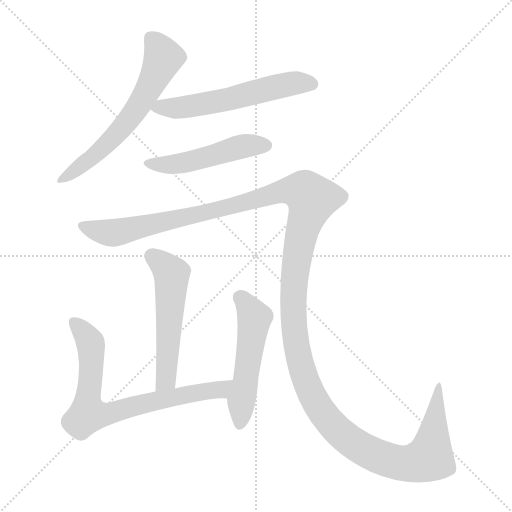
t = 0.00 s
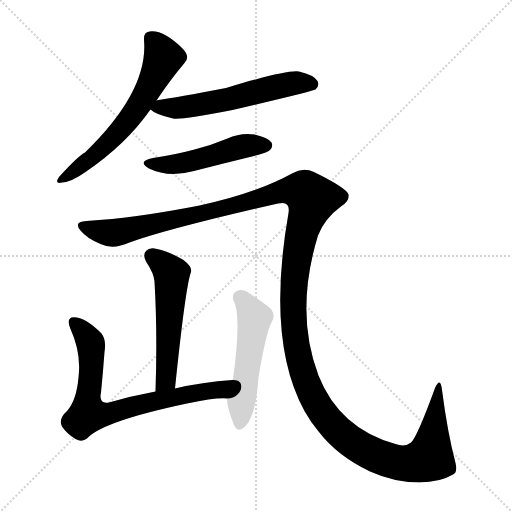
t = 5.19 s
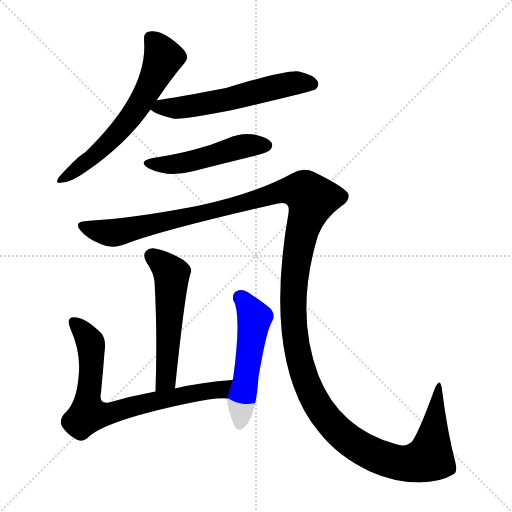
t = 5.42 s
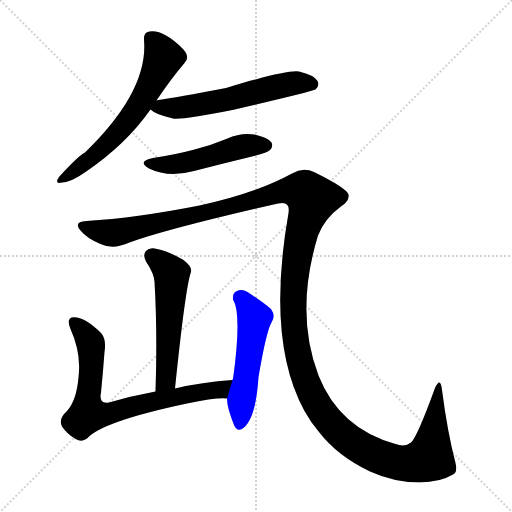
t = 5.66 s
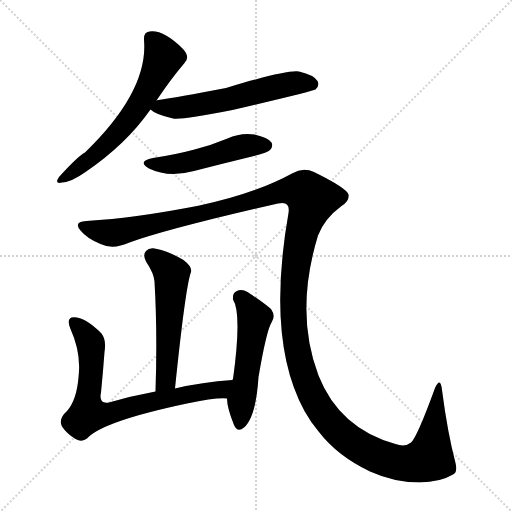
t = 5.89 s
t = 6.70 s: frame unchanged from t = 5.89 s, image omitted

The animated SVG that drew these frames (rendered in a browser with its animation timeline set to each time). Animation: 7 CSS @keyframes rules; one cycle of 6.70 s.

<svg version="1.1" viewBox="0 0 1024 1024" xmlns="http://www.w3.org/2000/svg">
  <g stroke="lightgray" stroke-dasharray="1,1" stroke-width="1" transform="scale(4, 4)">
    <line x1="0" y1="0" x2="256" y2="256"></line>
    <line x1="256" y1="0" x2="0" y2="256"></line>
    <line x1="128" y1="0" x2="128" y2="256"></line>
    <line x1="0" y1="128" x2="256" y2="128"></line>
  </g>
<g transform="scale(1, -1) translate(0, -900)">
   <style type="text/css">
    @keyframes keyframes0 {
      from {
       stroke: blue;
       stroke-dashoffset: 621;
       stroke-width: 128;
       }
       67% {
       animation-timing-function: step-end;
       stroke: blue;
       stroke-dashoffset: 0;
       stroke-width: 128;
       }
       to {
       stroke: black;
       stroke-width: 1024;
       }
       }
       #make-me-a-hanzi-animation-0 {
         animation: keyframes0 0.755371s both;
         animation-delay: 0.000000s;
         animation-timing-function: linear;
       }
    @keyframes keyframes1 {
      from {
       stroke: blue;
       stroke-dashoffset: 580;
       stroke-width: 128;
       }
       65% {
       animation-timing-function: step-end;
       stroke: blue;
       stroke-dashoffset: 0;
       stroke-width: 128;
       }
       to {
       stroke: black;
       stroke-width: 1024;
       }
       }
       #make-me-a-hanzi-animation-1 {
         animation: keyframes1 0.722005s both;
         animation-delay: 0.755371s;
         animation-timing-function: linear;
       }
    @keyframes keyframes2 {
      from {
       stroke: blue;
       stroke-dashoffset: 494;
       stroke-width: 128;
       }
       62% {
       animation-timing-function: step-end;
       stroke: blue;
       stroke-dashoffset: 0;
       stroke-width: 128;
       }
       to {
       stroke: black;
       stroke-width: 1024;
       }
       }
       #make-me-a-hanzi-animation-2 {
         animation: keyframes2 0.652018s both;
         animation-delay: 1.477376s;
         animation-timing-function: linear;
       }
    @keyframes keyframes3 {
      from {
       stroke: blue;
       stroke-dashoffset: 1548;
       stroke-width: 128;
       }
       83% {
       animation-timing-function: step-end;
       stroke: blue;
       stroke-dashoffset: 0;
       stroke-width: 128;
       }
       to {
       stroke: black;
       stroke-width: 1024;
       }
       }
       #make-me-a-hanzi-animation-3 {
         animation: keyframes3 1.509766s both;
         animation-delay: 2.129395s;
         animation-timing-function: linear;
       }
    @keyframes keyframes4 {
      from {
       stroke: blue;
       stroke-dashoffset: 543;
       stroke-width: 128;
       }
       64% {
       animation-timing-function: step-end;
       stroke: blue;
       stroke-dashoffset: 0;
       stroke-width: 128;
       }
       to {
       stroke: black;
       stroke-width: 1024;
       }
       }
       #make-me-a-hanzi-animation-4 {
         animation: keyframes4 0.691895s both;
         animation-delay: 3.639160s;
         animation-timing-function: linear;
       }
    @keyframes keyframes5 {
      from {
       stroke: blue;
       stroke-dashoffset: 744;
       stroke-width: 128;
       }
       71% {
       animation-timing-function: step-end;
       stroke: blue;
       stroke-dashoffset: 0;
       stroke-width: 128;
       }
       to {
       stroke: black;
       stroke-width: 1024;
       }
       }
       #make-me-a-hanzi-animation-5 {
         animation: keyframes5 0.855469s both;
         animation-delay: 4.331055s;
         animation-timing-function: linear;
       }
    @keyframes keyframes6 {
      from {
       stroke: blue;
       stroke-dashoffset: 520;
       stroke-width: 128;
       }
       63% {
       animation-timing-function: step-end;
       stroke: blue;
       stroke-dashoffset: 0;
       stroke-width: 128;
       }
       to {
       stroke: black;
       stroke-width: 1024;
       }
       }
       #make-me-a-hanzi-animation-6 {
         animation: keyframes6 0.673177s both;
         animation-delay: 5.186523s;
         animation-timing-function: linear;
       }
</style>
<path d="M 313.0 699.0 Q 341.0 741.0 369.0 774.0 Q 381.0 786.0 366.0 802.0 Q 327.0 841.0 299.0 837.0 Q 287.0 836.0 288.0 820.0 Q 297.0 718.0 170.0 595.0 Q 157.0 589.0 118.0 546.0 Q 108.0 531.0 124.0 535.0 Q 143.0 536.0 171.0 556.0 Q 252.0 611.0 301.0 681.0 L 313.0 699.0 Z" fill="lightgray"></path> 
<path d="M 301.0 681.0 Q 311.0 671.0 346.0 663.0 Q 364.0 660.0 465.0 680.0 Q 624.0 717.0 631.0 721.0 Q 640.0 730.0 635.0 738.0 Q 628.0 750.0 598.0 757.0 Q 574.0 761.0 452.0 724.0 Q 352.0 705.0 317.0 700.0 Q 314.0 700.0 313.0 699.0 C 284.0 693.0 283.0 693.0 301.0 681.0 Z" fill="lightgray"></path> 
<path d="M 306.0 584.0 Q 273.0 577.0 298.0 563.0 Q 337.0 544.0 388.0 558.0 Q 446.0 573.0 508.0 588.0 Q 536.0 595.0 540.0 600.0 Q 547.0 607.0 543.0 615.0 Q 536.0 625.0 509.0 631.0 Q 481.0 635.0 455.0 623.0 Q 424.0 610.0 389.0 601.0 Q 352.0 591.0 306.0 584.0 Z" fill="lightgray"></path> 
<path d="M 173.0 458.0 Q 146.0 457.0 161.0 439.0 Q 174.0 423.0 201.0 412.0 Q 226.0 400.0 259.0 415.0 Q 337.0 443.0 556.0 493.0 Q 581.0 499.0 577.0 474.0 Q 532.0 218.0 609.0 78.0 Q 621.0 56.0 638.0 36.0 Q 675.0 -12.0 740.0 -43.0 Q 789.0 -65.0 839.0 -65.0 Q 881.0 -64.0 904.0 -50.0 Q 916.0 -46.0 911.0 -26.0 Q 895.0 35.0 884.0 120.0 Q 881.0 148.0 870.0 124.0 Q 834.0 25.0 822.0 15.0 Q 810.0 5.0 791.0 12.0 Q 679.0 43.0 637.0 149.0 Q 589.0 275.0 636.0 429.0 Q 649.0 463.0 683.0 488.0 Q 699.0 498.0 697.0 511.0 Q 693.0 524.0 628.0 556.0 Q 606.0 566.0 584.0 553.0 Q 511.0 513.0 399.0 489.0 Q 272.0 464.0 173.0 458.0 Z" fill="lightgray"></path> 
<path d="M 350.0 123.0 Q 371.0 327.0 382.0 356.0 Q 385.0 366.0 367.0 380.0 Q 336.0 398.0 314.0 402.0 Q 299.0 406.0 292.0 398.0 Q 285.0 391.0 292.0 377.0 Q 308.0 353.0 309.0 337.0 Q 315.0 235.0 311.0 117.0 C 310.0 87.0 347.0 93.0 350.0 123.0 Z" fill="lightgray"></path> 
<path d="M 465.0 140.0 Q 404.0 136.0 350.0 123.0 L 311.0 117.0 Q 262.0 108.0 218.0 95.0 Q 197.0 91.0 202.0 115.0 Q 206.0 155.0 209.0 196.0 Q 213.0 220.0 203.0 233.0 Q 167.0 269.0 143.0 265.0 Q 133.0 261.0 141.0 242.0 Q 163.0 194.0 157.0 145.0 Q 153.0 99.0 134.0 78.0 Q 116.0 62.0 124.0 47.0 Q 134.0 32.0 151.0 22.0 Q 164.0 15.0 174.0 23.0 Q 204.0 57.0 374.0 93.0 Q 431.0 105.0 454.0 103.0 C 484.0 103.0 495.0 142.0 465.0 140.0 Z" fill="lightgray"></path> 
<path d="M 454.0 103.0 Q 454.0 85.0 468.0 50.0 Q 475.0 34.0 488.0 45.0 Q 512.0 66.0 517.0 146.0 Q 533.0 239.0 543.0 255.0 Q 552.0 268.0 542.0 282.0 Q 524.0 297.0 495.0 316.0 Q 483.0 323.0 472.0 317.0 Q 465.0 314.0 466.0 301.0 Q 484.0 273.0 466.0 142.0 Q 465.0 142.0 465.0 140.0 L 454.0 103.0 Z" fill="lightgray"></path> 
      <clipPath id="make-me-a-hanzi-clip-0">
      <path d="M 313.0 699.0 Q 341.0 741.0 369.0 774.0 Q 381.0 786.0 366.0 802.0 Q 327.0 841.0 299.0 837.0 Q 287.0 836.0 288.0 820.0 Q 297.0 718.0 170.0 595.0 Q 157.0 589.0 118.0 546.0 Q 108.0 531.0 124.0 535.0 Q 143.0 536.0 171.0 556.0 Q 252.0 611.0 301.0 681.0 L 313.0 699.0 Z" fill="lightgray"></path>
      </clipPath>
      <path clip-path="url(#make-me-a-hanzi-clip-0)" d="M 300.0 824.0 L 327.0 785.0 L 278.0 689.0 L 215.0 613.0 L 128.0 544.0 " fill="none" id="make-me-a-hanzi-animation-0" stroke-dasharray="493 986" stroke-linecap="round"></path>

      <clipPath id="make-me-a-hanzi-clip-1">
      <path d="M 301.0 681.0 Q 311.0 671.0 346.0 663.0 Q 364.0 660.0 465.0 680.0 Q 624.0 717.0 631.0 721.0 Q 640.0 730.0 635.0 738.0 Q 628.0 750.0 598.0 757.0 Q 574.0 761.0 452.0 724.0 Q 352.0 705.0 317.0 700.0 Q 314.0 700.0 313.0 699.0 C 284.0 693.0 283.0 693.0 301.0 681.0 Z" fill="lightgray"></path>
      </clipPath>
      <path clip-path="url(#make-me-a-hanzi-clip-1)" d="M 308.0 683.0 L 364.0 685.0 L 449.0 699.0 L 590.0 734.0 L 626.0 730.0 " fill="none" id="make-me-a-hanzi-animation-1" stroke-dasharray="452 904" stroke-linecap="round"></path>

      <clipPath id="make-me-a-hanzi-clip-2">
      <path d="M 306.0 584.0 Q 273.0 577.0 298.0 563.0 Q 337.0 544.0 388.0 558.0 Q 446.0 573.0 508.0 588.0 Q 536.0 595.0 540.0 600.0 Q 547.0 607.0 543.0 615.0 Q 536.0 625.0 509.0 631.0 Q 481.0 635.0 455.0 623.0 Q 424.0 610.0 389.0 601.0 Q 352.0 591.0 306.0 584.0 Z" fill="lightgray"></path>
      </clipPath>
      <path clip-path="url(#make-me-a-hanzi-clip-2)" d="M 299.0 575.0 L 322.0 570.0 L 361.0 573.0 L 479.0 606.0 L 532.0 609.0 " fill="none" id="make-me-a-hanzi-animation-2" stroke-dasharray="366 732" stroke-linecap="round"></path>

      <clipPath id="make-me-a-hanzi-clip-3">
      <path d="M 173.0 458.0 Q 146.0 457.0 161.0 439.0 Q 174.0 423.0 201.0 412.0 Q 226.0 400.0 259.0 415.0 Q 337.0 443.0 556.0 493.0 Q 581.0 499.0 577.0 474.0 Q 532.0 218.0 609.0 78.0 Q 621.0 56.0 638.0 36.0 Q 675.0 -12.0 740.0 -43.0 Q 789.0 -65.0 839.0 -65.0 Q 881.0 -64.0 904.0 -50.0 Q 916.0 -46.0 911.0 -26.0 Q 895.0 35.0 884.0 120.0 Q 881.0 148.0 870.0 124.0 Q 834.0 25.0 822.0 15.0 Q 810.0 5.0 791.0 12.0 Q 679.0 43.0 637.0 149.0 Q 589.0 275.0 636.0 429.0 Q 649.0 463.0 683.0 488.0 Q 699.0 498.0 697.0 511.0 Q 693.0 524.0 628.0 556.0 Q 606.0 566.0 584.0 553.0 Q 511.0 513.0 399.0 489.0 Q 272.0 464.0 173.0 458.0 Z" fill="lightgray"></path>
      </clipPath>
      <path clip-path="url(#make-me-a-hanzi-clip-3)" d="M 167.0 449.0 L 204.0 436.0 L 231.0 435.0 L 480.0 491.0 L 550.0 514.0 L 609.0 517.0 L 623.0 502.0 L 593.0 383.0 L 587.0 264.0 L 606.0 153.0 L 637.0 87.0 L 682.0 33.0 L 723.0 3.0 L 785.0 -23.0 L 821.0 -27.0 L 859.0 -14.0 L 874.0 110.0 " fill="none" id="make-me-a-hanzi-animation-3" stroke-dasharray="1420 2840" stroke-linecap="round"></path>

      <clipPath id="make-me-a-hanzi-clip-4">
      <path d="M 350.0 123.0 Q 371.0 327.0 382.0 356.0 Q 385.0 366.0 367.0 380.0 Q 336.0 398.0 314.0 402.0 Q 299.0 406.0 292.0 398.0 Q 285.0 391.0 292.0 377.0 Q 308.0 353.0 309.0 337.0 Q 315.0 235.0 311.0 117.0 C 310.0 87.0 347.0 93.0 350.0 123.0 Z" fill="lightgray"></path>
      </clipPath>
      <path clip-path="url(#make-me-a-hanzi-clip-4)" d="M 303.0 388.0 L 324.0 374.0 L 343.0 349.0 L 335.0 164.0 L 328.0 135.0 L 316.0 125.0 " fill="none" id="make-me-a-hanzi-animation-4" stroke-dasharray="415 830" stroke-linecap="round"></path>

      <clipPath id="make-me-a-hanzi-clip-5">
      <path d="M 465.0 140.0 Q 404.0 136.0 350.0 123.0 L 311.0 117.0 Q 262.0 108.0 218.0 95.0 Q 197.0 91.0 202.0 115.0 Q 206.0 155.0 209.0 196.0 Q 213.0 220.0 203.0 233.0 Q 167.0 269.0 143.0 265.0 Q 133.0 261.0 141.0 242.0 Q 163.0 194.0 157.0 145.0 Q 153.0 99.0 134.0 78.0 Q 116.0 62.0 124.0 47.0 Q 134.0 32.0 151.0 22.0 Q 164.0 15.0 174.0 23.0 Q 204.0 57.0 374.0 93.0 Q 431.0 105.0 454.0 103.0 C 484.0 103.0 495.0 142.0 465.0 140.0 Z" fill="lightgray"></path>
      </clipPath>
      <path clip-path="url(#make-me-a-hanzi-clip-5)" d="M 148.0 256.0 L 170.0 233.0 L 182.0 205.0 L 176.0 72.0 L 225.0 74.0 L 306.0 98.0 L 439.0 120.0 L 458.0 135.0 " fill="none" id="make-me-a-hanzi-animation-5" stroke-dasharray="616 1232" stroke-linecap="round"></path>

      <clipPath id="make-me-a-hanzi-clip-6">
      <path d="M 454.0 103.0 Q 454.0 85.0 468.0 50.0 Q 475.0 34.0 488.0 45.0 Q 512.0 66.0 517.0 146.0 Q 533.0 239.0 543.0 255.0 Q 552.0 268.0 542.0 282.0 Q 524.0 297.0 495.0 316.0 Q 483.0 323.0 472.0 317.0 Q 465.0 314.0 466.0 301.0 Q 484.0 273.0 466.0 142.0 Q 465.0 142.0 465.0 140.0 L 454.0 103.0 Z" fill="lightgray"></path>
      </clipPath>
      <path clip-path="url(#make-me-a-hanzi-clip-6)" d="M 480.0 305.0 L 509.0 264.0 L 479.0 52.0 " fill="none" id="make-me-a-hanzi-animation-6" stroke-dasharray="392 784" stroke-linecap="round"></path>

</g>
</svg>
